Run: headless pygame with SDL's dummy video driver; simulated clock (each Clock.tick advances the game by its frame time, no real sleeping); random seed 0; keys injected as events and as key.get_pressed() state; mouse plan: one left click at the window centre at the start of phase 2, then a move to the lower-right quarter at the start of phase 3.
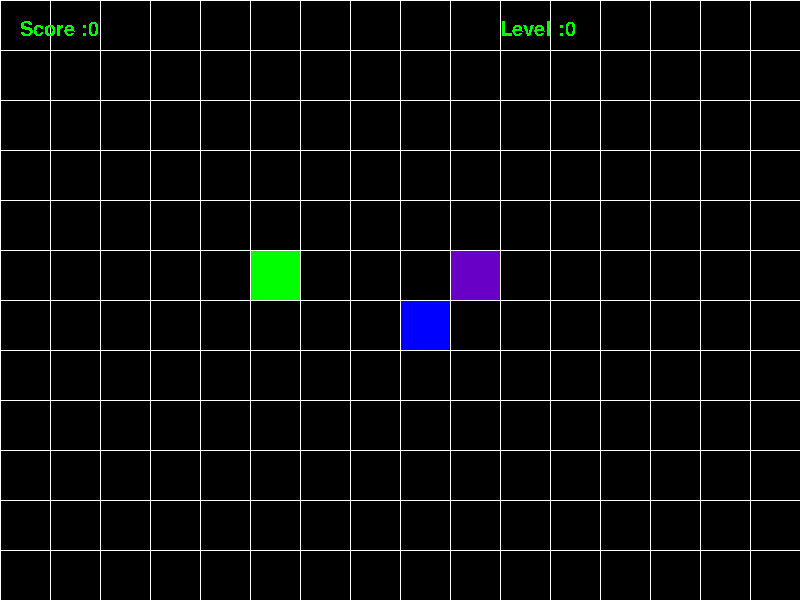
Frame 1 of 4 · flips 1–60 · no input
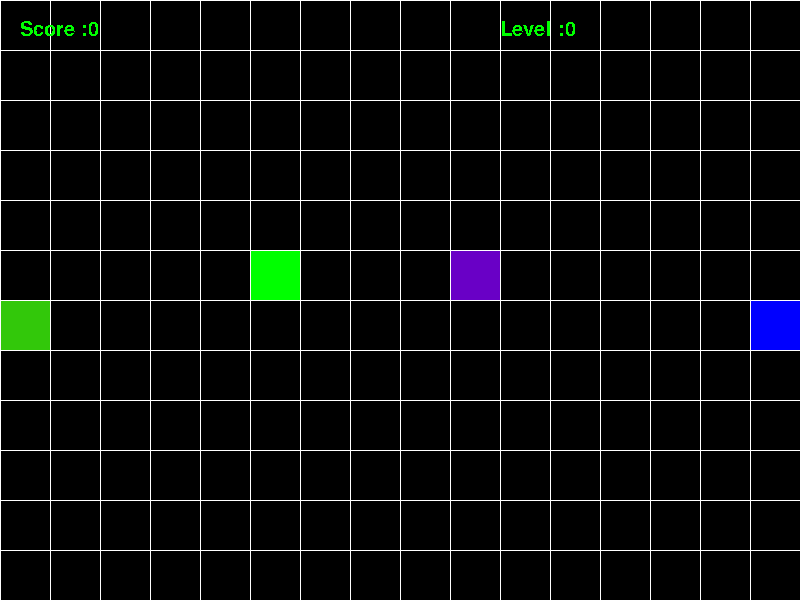
Frame 2 of 4 · flips 61–180 · clicked the window centre · tapped SPACE, RETURN · held RIGHT (→), D
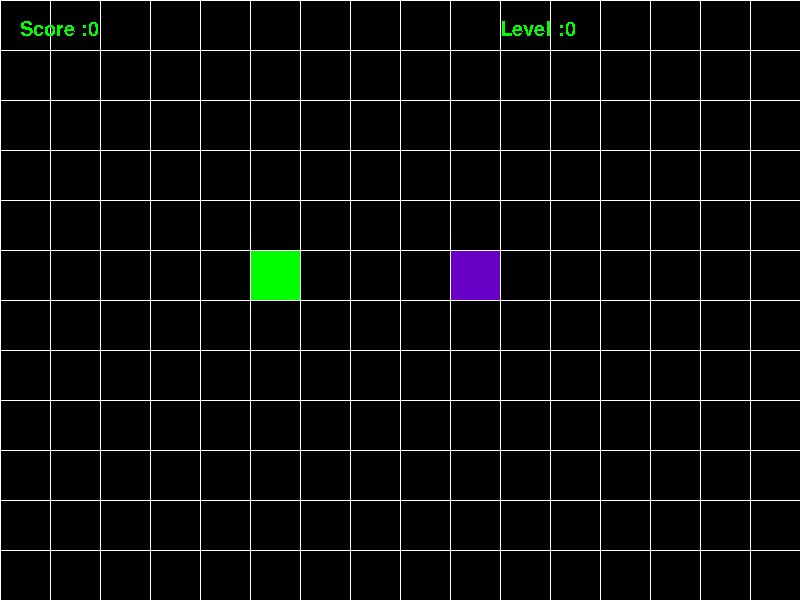
Frame 3 of 4 · flips 181–300 · moved the mouse to the lower-right quarter · held DOWN (↓), S
Frame 4 of 4 · flips 301–420 · held LEFT (←), A, UP (↑), W · screen unchanged from frame 3, image omitted

The pygame program that drew these frames:

import random
import pygame

pygame.init()
WIDTH, HEIGHT = 800, 600
SCREEN = pygame.display.set_mode((WIDTH, HEIGHT))
RED = (255, 0, 0)
BLACK = (0, 0, 0)
BLUE = (0, 0, 255)
GREEN = (0, 255, 0)
VIOLET = (105, 0, 198)
BLOCK_SIZE = 50
WHITE = (255, 255, 255)
RGR = (50, 200, 10)
clock = pygame.time.Clock()
my_font = pygame.font.SysFont('Comic Sans MS', 30) #


class Point: # позиций поинтов
    def __init__(self, x, y):
        self.x = x
        self.y = y


class Snake: #позиция нашей змейки на координатах
    def __init__(self):
        self.body = [
            Point(
                x=WIDTH // BLOCK_SIZE // 2,
                y=HEIGHT // BLOCK_SIZE // 2,
            ),
            Point(
                x=WIDTH // BLOCK_SIZE // 2 + 1,
                y=HEIGHT // BLOCK_SIZE // 2,
            ),
        ]

    def draw(self): #отрисовка змей
        head = self.body[0]
        pygame.draw.rect( #отрисовка головы змей
            SCREEN,
            RGR,
            pygame.Rect(
                head.x * BLOCK_SIZE,
                head.y * BLOCK_SIZE,
                BLOCK_SIZE,
                BLOCK_SIZE,
            )
        )
        for body in self.body[1:]: #отрисовка тела
            pygame.draw.rect(
                SCREEN,
                BLUE,
                pygame.Rect(
                    body.x * BLOCK_SIZE,
                    body.y * BLOCK_SIZE,
                    BLOCK_SIZE,
                    BLOCK_SIZE,
                )
            )

    def move(self, dx, dy): #сделаем пространство цикличным
        for idx in range(len(self.body) - 1, 0, -1):
            self.body[idx].x = self.body[idx - 1].x
            self.body[idx].y = self.body[idx - 1].y

        self.body[0].x += dx
        self.body[0].y += dy

        if self.body[0].x >= WIDTH // BLOCK_SIZE:
            self.body[0].x = 0


        elif self.body[0].x < 0:
            self.body[0].x = WIDTH // BLOCK_SIZE


        elif self.body[0].y < 0:
            self.body[0].y = WIDTH // BLOCK_SIZE


        elif self.body[0].y >= WIDTH // BLOCK_SIZE:
            self.body[0].y = 0

    def check_collision(self, food): #сравниваем координаты змей и еды по ху
        if food.location.x != self.body[0].x:
            return False
        if food.location.y != self.body[0].y:
            return False
        return True

    def check_selfcol(self): #проверим задевает ли голова какую то часть тела
        for i in range(len(self.body) - 1, 1, -1):
            if self.body[i].x == self.body[0].x and self.body[i].y == self.body[0].y:
                return True
        return False


def draw_grid(): #рисуем координатную сетку
    for x in range(0, WIDTH, BLOCK_SIZE):
        pygame.draw.line(SCREEN, WHITE, start_pos=(x, 0), end_pos=(x, HEIGHT), width=1)
    for y in range(0, HEIGHT, BLOCK_SIZE):
        pygame.draw.line(SCREEN, WHITE, start_pos=(0, y), end_pos=(WIDTH, y), width=1)


class Food: #класс еды
    def __init__(self, x, y):
        self.location = Point(x, y)

    def draw(self): #отрисовка
        pygame.draw.rect(
            SCREEN,
            GREEN,
            pygame.Rect(
                self.location.x * BLOCK_SIZE,
                self.location.y * BLOCK_SIZE,
                BLOCK_SIZE,
                BLOCK_SIZE,
            ))

class PoisonFood:  # класс отравл еды
    def __init__(self, x, y):
        self.location = Point(x, y)

    def draw(self):  # отрисовка
        pygame.draw.rect(
            SCREEN,
            VIOLET,
            pygame.Rect(
                self.location.x * BLOCK_SIZE,
                self.location.y * BLOCK_SIZE,
                BLOCK_SIZE,
                BLOCK_SIZE,
            )
    )


def main():#
    running = True
    snake = Snake()
    food = Food(5, 5)
    pfood=PoisonFood(9,5)
    dx, dy = 0, 0
    score = 0
    level = 0
    Ug = 1
    Rg = 1
    T = 5
    over = 0
    cl = 0
    while running:
        SCREEN.fill(BLACK)
        mouse = pygame.mouse.get_pos()
        for event in pygame.event.get():
            if event.type == pygame.QUIT:
                running = False
            if event.type == pygame.MOUSEBUTTONDOWN and over == 1:
                if (WIDTH // 2 - 100 <= mouse[0] <= WIDTH // 2 + 100) and (
                        HEIGHT // 2 <= mouse[1] <= HEIGHT // 2 + 100):
                    cl = 1

            if event.type == pygame.KEYDOWN:
                if event.key == pygame.K_UP and Rg == 1:
                    dx, dy = 0, -1
                    Ug = 1
                    Rg = 0
                elif event.key == pygame.K_DOWN and Rg == 1:
                    dx, dy = 0, +1
                    Ug = 1
                    Rg = 0
                elif event.key == pygame.K_RIGHT and Ug == 1:
                    dx, dy = 1, 0
                    Rg = 1
                    Ug = 0
                elif event.key == pygame.K_LEFT and Ug == 1:
                    dx, dy = -1, 0
                    Rg = 1
                    Ug = 0

        if cl == 1:
            dx, dy = 0, 0
            score = 0
            level = 0
            Ug = 1
            Rg = 1
            T = 5
            snake.body.clear()
            snake.body = [
                Point(
                    x=WIDTH // BLOCK_SIZE // 2,
                    y=HEIGHT // BLOCK_SIZE // 2,
                ),
                Point(
                    x=WIDTH // BLOCK_SIZE // 2 + 1,
                    y=HEIGHT // BLOCK_SIZE // 2,
                ),
            ]

            over = 0
        if over == 0:
            cl = 0
            snake.move(dx, dy)
            if snake.check_collision(pfood):
                over=1
            if snake.check_collision(food):
                score += 1

                snake.body.append(
                    Point(snake.body[-1].x, snake.body[-1].y)
                )
                if score % 10 == 0:
                    T += 5
                    level += 1
                    snake.body=snake.body[:1]


                food.location.x = random.randint(0,
                                                 WIDTH // BLOCK_SIZE - 1)
                food.location.y = random.randint(0, HEIGHT // BLOCK_SIZE - 1)
                pfood.location.x = random.randint(0,
                                                 WIDTH // BLOCK_SIZE - 1)
                pfood.location.y = random.randint(0, HEIGHT // BLOCK_SIZE - 1)
            if snake.check_selfcol():
                over = 1
            snake.draw()
            food.draw()
            pfood.draw()
            draw_grid()
            text_score = my_font.render('Score :' + str(score), False, (0, 255, 0))
            SCREEN.blit(text_score, (20, 20))
            text_level = my_font.render('Level :' + str(level), False, (0, 255, 0))
            SCREEN.blit(text_level, (WIDTH - 300, 20))
        elif over == 1:#конец игры
            text_over = my_font.render('Game Over', False, (250, 0, 0))
            SCREEN.blit(text_over, (WIDTH // 2 - 100, HEIGHT // 2 - 100))
            text_over = my_font.render('New Game', False, (250, 250, 0))
            SCREEN.blit(text_over, (WIDTH // 2 - 100, HEIGHT // 2))
        pygame.display.flip()
        clock.tick(T)


if __name__ == '__main__':
    main()
